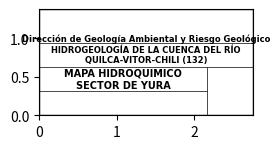

This chart was generated by the following Python code: (Note: this script raises an exception after producing the figure.)
# -*-coding: utf-8-*-

# import snippets

# snippets.ArcMap_AddPictureElement()
# snippets.ArcMap_AddTextElement()


# import imgkit

# imgkit.from_url('http://google.com', r'C:\daniel\proyectos\ingemmet\OS13012021\desarrollo\Automapic\Automapic\scripts\img.jpg')
# imgkit.from_file('test.html', 'out.jpg')
# imgkit.from_string('Hello!', 'out.jpg')










# # from reportlab.graphics import renderPM
# # # from reportlab.pdfgen import canvas
# # from reportlab.graphics.shapes import Drawing, String, Rect, colors
# # from reportlab.lib.units import cm

# # # c = canvas()
# # d = Drawing(7 * cm, 3.5 * cm)
# # d.add(Rect(0*cm, 0*cm, 7*cm, 3.5*cm, fillColor=colors.white, strokeColor=colors.red))

# # # d.add(Rect(5.5*cm, 0*cm, 7*cm, 1.6*cm, fillColor=colors.white))
# # # d.add(Rect(50, 50, 7*cm, 3*cm, fillColor=colors.yellow))
# # # d.add(String(150, 100, 'Hello World', fontSize=18, fillColor=colors.red))
# # # d.add(String(180, 86, 'Special characters \
# # # \xc2\xa2\xc2\xa9\xc2\xae\xc2\xa3\xce\xb1\xce\xb2',
# #             #  fillColor=colors.red))
# # renderPM.drawToFile(d, r'C:\daniel\proyectos\ingemmet\OS13012021\desarrollo\automapic\Automapic\scripts\example1.png', 'PNG')
# # #  dpi=1024
# # # c.drawImage(company_logo,225,750,width=(483/3),height=(122/3))

# # # from PIL import Image, ImageDraw

# # # size of image
# # # canvas = (400, 300)

# # # scale ration
# # # scale = 5
# # # thumb = canvas[0]/scale, canvas[1]/scale

# # # rectangles (width, height, left position, top position)
# # # frames = [(50, 50, 5, 5), (60, 60, 100, 50), (100, 100, 205, 120)]

# # # init canvas
# # # im = Image.new('RGBA', canvas, (255, 255, 255, 255))
# # # draw = ImageDraw.Draw(im)

# # # draw rectangles
# # # for frame in frames:
# # #     x1, y1 = frame[2], frame[3]
# # #     x2, y2 = frame[2] + frame[0], frame[3] + frame[1]

# # # draw.rectangle([0, 0, 7, 3.5], outline=(0, 0, 0, 255))

# # # make thumbnail
# # # im.thumbnail(thumb)

# # # save image
# # # im.save(r'C:\daniel\proyectos\ingemmet\OS13012021\desarrollo\automapic\Automapic\scripts\example1.png')

# # Text Variables
# Header = '>>>This resume was generated entirely in Python. For full sourcecode, view my portfolio.'
# Name = 'EDDIE KIRKLAND'
# Title = 'Data Science & Analytics'
# Contact = 'Atlanta, GA\n404-XXX-XXXX\nwekrklndATgmailDOTcom\nlinkedin.com/in/ekirkland\ngithub.com/e-kirkland'
# ProjectsHeader = 'PROJECTS/PUBLICATIONS'
# ProjectOneTitle = 'Increasing Kaggle Revenue'
# ProjectOneDesc = '- Published by Towards Data Science\n- Analyzed user survey to recommend most profitable future revenue source\n- Cleaned/visualized data using pandas/matplotlib libraries in Python'
# ProjectTwoTitle = 'NYC School Data Cleaning & Analysis'
# ProjectTwoDesc = '- Cleaned and combined several tables using pandas library in Python\n- Used PDE and visualization to determine correlations for future study'
# ProjectThreeTitle = 'Pandas Cleaning and Visualization'
# ProjectThreeDesc = '- Cleaned data for analysis using pandas library in Python\n- Used pandas and matplotlib to explore which cars hold the most value over time'
# Portfolio = 'Portfolio: rebrand.ly/ekirkland'
# WorkHeader = 'EXPERIENCE'
# WorkOneTitle = 'Example Company / Example Position'
# WorkOneTime = '8/2013-Present'
# WorkOneDesc = '- Raised $350k in startup funds, recruited/organized launch team\n- Coordinated branding and communication strategy\n- Led team of 80 volunteer and staff leaders'
# WorkTwoTitle = 'Second Company / Second Position'
# WorkTwoTime = '2/2007-8/2013'
# WorkTwoDesc = '- Led team of over 100 full-time and contract staff\n- Helped create branding and messaging for weekly content\n- Created/directed musical elements at weekly events for up to 10,000 people'
# WorkThreeTitle = 'Third Company / Third Position'
# WorkThreeTime = '6/2004-2/2007'
# WorkThreeDesc = '- Planned/Coordianted Toronto arena event and South Africa speaking tour\n- Oversaw research for published products'
# EduHeader = 'EDUCATION'
# EduOneTitle = 'Example University, Bachelor of Business Administration'
# EduOneTime = '2000-2004'
# EduOneDesc = '- Major: Management, Minor: Statistics'
# EduTwoTitle = 'Example University, Master of Arts'
# EduTwoTime = '2013-2017'
# SkillsHeader = 'Skills'
# SkillsDesc = '- Python\n- Pandas\n- NumPy\n- Data Visualization\n- Data Cleaning\n- Command Line\n- Git and Version Control\n- SQL\n- APIs\n- Probability/Statistics\n- Data Manipulation\n- Excel'
# ExtrasTitle = 'DataQuest\nData Scientist Path'
# ExtrasDesc = 'Learned popular data science\nlanguages, data cleaning and\nmanipulation, machine learning \nand statistical analysis'
# CodeTitle = 'View Portfolio'
# # Setting style for bar graphs
import matplotlib.pyplot as plt
import matplotlib.image as mpimg
from matplotlib.offsetbox import TextArea, DrawingArea, OffsetImage, AnnotationBbox
# # %matplotlib inline
# # set font
# plt.rcParams['font.family'] = 'sans-serif'
# plt.rcParams['font.sans-serif'] = 'STIXGeneral'
cm = 1/2.54
# cm = 1
fig, ax = plt.subplots(figsize=(7 * cm, 3.5 * cm))
# # Decorative Lines
ax.set_xlim(0, 7*cm)
ax.set_ylim(0, 3.5*cm)
# ax.axvline(x=.01, ymin=0, ymax=1, color='#000000', linewidth=2)
# ax.axhline(y=.01, xmin=0, xmax=1, color='#000000', linewidth=2)

csfont = {'fontname':'Times New Roman'}

# margen
ax.vlines([0, 7*cm], ymin=0, ymax=3.5*cm, color='#000000', linewidth=1)
ax.hlines([0, 3.5*cm], xmin=0, xmax=7*cm, color='#000000', linewidth=1)

# box number
ax.vlines([5.5*cm], ymin=0, ymax=1.6*cm, color='#000000', linewidth=0.5)

# title 1
ax.hlines([1.6*cm, 2.4*cm], xmin=0, xmax=7*cm, color='#000000', linewidth=0.5)

# 0.8 7
ax.hlines([0.8*cm], xmin=0, xmax=5.5*cm, color='#000000', linewidth=0.5)


plt.annotate('MAPA HIDROQUIMICO\nSECTOR DE YURA', (2.75*cm, 1.2*cm), ha='center', va='center', fontname='Times New Roman', weight='bold', fontsize=7)
plt.annotate(u'HIDROGEOLOGÍA DE LA CUENCA DEL RÍO\nQUILCA-VITOR-CHILI (132)', (3.5*cm, 2.0*cm), ha='center', va='center', fontname='Times New Roman', weight='bold', fontsize=6)
plt.annotate(u'Dirección de Geología Ambiental y Riesgo Geológico', (3.5*cm, 2.55*cm), ha='center', va='center', fontname='Times New Roman', weight='bold', fontsize=6)

# plt.annotate(u'INGEMMET', (3.5*cm, 3.1*cm), ha='center', va='center', fontname='Arial Black', weight='bold', fontsize=14, color='#006aa8')

arr_lena = mpimg.imread(r'C:\daniel\proyectos\ingemmet\OSXXXX2021\hidrogeologia\desarrollo\logo_ingemmet.png')
imagebox = OffsetImage(arr_lena, zoom=0.15)

ab = AnnotationBbox(imagebox, (3.5*cm, 3*cm), frameon=False)

ax.add_artist(ab)
plt.annotate(u'INSTITUTO GEOLÓGICO MINERO Y METALÚRGICO', (2.3*cm, 2.77*cm), fontname='Arial', weight='bold', fontsize=3)
plt.annotate(u'SECTOR ENERGÍA Y MINAS', (2.3*cm, 3.3*cm), fontname='Arial', weight='bold', fontsize=3)

plt.annotate(u'9.5', (6.25*cm, 0.35*cm), ha='center', fontname='Arial', weight='regular', fontsize=24)
plt.annotate(u'FIGURA', (6.25*cm, 1.25*cm), ha='center', fontname='Times New Roman', weight='bold', fontsize=6.2)

plt.annotate(u'Escala:  1/ 500 000 Datum: WGS 84 Zona 19Sur\nVersión digital : Año 2021  Lima – Perú', (2.75*cm, 0.4*cm), ha='center', va='center', fontname='Times New Roman', weight='regular', fontsize=6.4)


# ax.axhline(y=.99, xmin=0, xmax=1, color='#000000', linewidth=2)

# # ax.axvline(x=.5, ymin=0, ymax=1, color='#007ACC', alpha=0.0, linewidth=50)
# # plt.axvline(x=.99, color='#000000', alpha=0.5, linewidth=300)
# # plt.axhline(y=.88, xmin=0, xmax=1, color='#ffffff', linewidth=3)
# # set background color
# ax.set_facecolor('white')
# # remove axes
# # plt.axis('off')
# # add text
# # plt.annotate(Header, (.02,.98), weight='regular', fontsize=8, alpha=.75)
# # plt.annotate(Name, (.02,.94), weight='bold', fontsize=20)
# # plt.annotate(Title, (.02,.91), weight='regular', fontsize=14)
# # plt.annotate(Contact, (.7,.906), weight='regular', fontsize=8, color='#ffffff')
# # plt.annotate(ProjectsHeader, (.02,.86), weight='bold', fontsize=10, color='#58C1B2')
# # plt.annotate(ProjectOneTitle, (.02,.832), weight='bold', fontsize=10)
# # plt.annotate(ProjectOneDesc, (.04,.78), weight='regular', fontsize=9)
# # plt.annotate(ProjectTwoTitle, (.02,.745), weight='bold', fontsize=10)
# # plt.annotate(ProjectTwoDesc, (.04,.71), weight='regular', fontsize=9)
# # plt.annotate(ProjectThreeTitle, (.02,.672), weight='bold', fontsize=10)
# # plt.annotate(ProjectThreeDesc, (.04,.638), weight='regular', fontsize=9)
# # plt.annotate(Portfolio, (.02,.6), weight='bold', fontsize=10)
# # plt.annotate(WorkHeader, (.02,.54), weight='bold', fontsize=10, color='#58C1B2')
# # plt.annotate(WorkOneTitle, (.02,.508), weight='bold', fontsize=10)
# # plt.annotate(WorkOneTime, (.02,.493), weight='regular', fontsize=9, alpha=.6)
# # plt.annotate(WorkOneDesc, (.04,.445), weight='regular', fontsize=9)
# # plt.annotate(WorkTwoTitle, (.02,.4), weight='bold', fontsize=10)
# # plt.annotate(WorkTwoTime, (.02,.385), weight='regular', fontsize=9, alpha=.6)
# # plt.annotate(WorkTwoDesc, (.04,.337), weight='regular', fontsize=9)
# # plt.annotate(WorkThreeTitle, (.02,.295), weight='bold', fontsize=10)
# # plt.annotate(WorkThreeTime, (.02,.28), weight='regular', fontsize=9, alpha=.6)
# # plt.annotate(WorkThreeDesc, (.04,.247), weight='regular', fontsize=9)
# # plt.annotate(EduHeader, (.02,.185), weight='bold', fontsize=10, color='#58C1B2')
# # plt.annotate(EduOneTitle, (.02,.155), weight='bold', fontsize=10)
# # plt.annotate(EduOneTime, (.02,.14), weight='regular', fontsize=9, alpha=.6)
# # plt.annotate(EduOneDesc, (.04,.125), weight='regular', fontsize=9)
# # plt.annotate(EduTwoTitle, (.02,.08), weight='bold', fontsize=10)
# # plt.annotate(EduTwoTime, (.02,.065), weight='regular', fontsize=9, alpha=.6)
# # plt.annotate(SkillsHeader, (.7,.8), weight='bold', fontsize=10, color='#ffffff')
# # plt.annotate(SkillsDesc, (.7,.56), weight='regular', fontsize=10, color='#ffffff')
# # plt.annotate(ExtrasTitle, (.7,.43), weight='bold', fontsize=10, color='#ffffff')
# # plt.annotate(ExtrasDesc, (.7,.345), weight='regular', fontsize=10, color='#ffffff')
# # plt.annotate(CodeTitle, (.7,.2), weight='bold', fontsize=10, color='#ffffff')
# #add qr code
# # from matplotlib.offsetbox import TextArea, DrawingArea, OffsetImage, AnnotationBbox
# # import matplotlib.image as mpimg
# # arr_code = mpimg.imread('C:\daniel\proyectos\ingemmet\OS13012021\desarrollo\automapic\Automapic\scripts\ekresumecode.png')
# # imagebox = OffsetImage(arr_code, zoom=0.5)
# # ab = AnnotationBbox(imagebox, (0.84, 0.12))
# # ax.add_artist(ab)
# plt.gca().set_axis_off()
plt.subplots_adjust(top=1, bottom=0, right=1, left=0, hspace=0, wspace=0)
# fig.subplots_adjust(left   = left_margin / box_width,
                    # bottom = bottom_margin / box_height,
                    # right  = 1. - right_margin / box_width,
                    # top    = 1. - top_margin   / box_height,
                    # )
plt.margins(0,0)
plt.gca().xaxis.set_major_locator(plt.NullLocator())
plt.gca().yaxis.set_major_locator(plt.NullLocator())
# # plt.savefig("filename.pdf", bbox_inches = 'tight',
# #     pad_inches = 0)
plt.axis('off')
extent = ax.get_window_extent().transformed(fig.dpi_scale_trans.inverted())
plt.savefig(r'C:\daniel\proyectos\ingemmet\OS13012021\desarrollo\automapic\Automapic\scripts\resumeexample.png', dpi=600, bbox_inches='tight', pad_inches=0)
# , width=3,pad_inches = 0)

import matplotlib.font_manager
# print matplotlib.font_manager.findSystemFonts(fontpaths=None, fontext='ttf')
